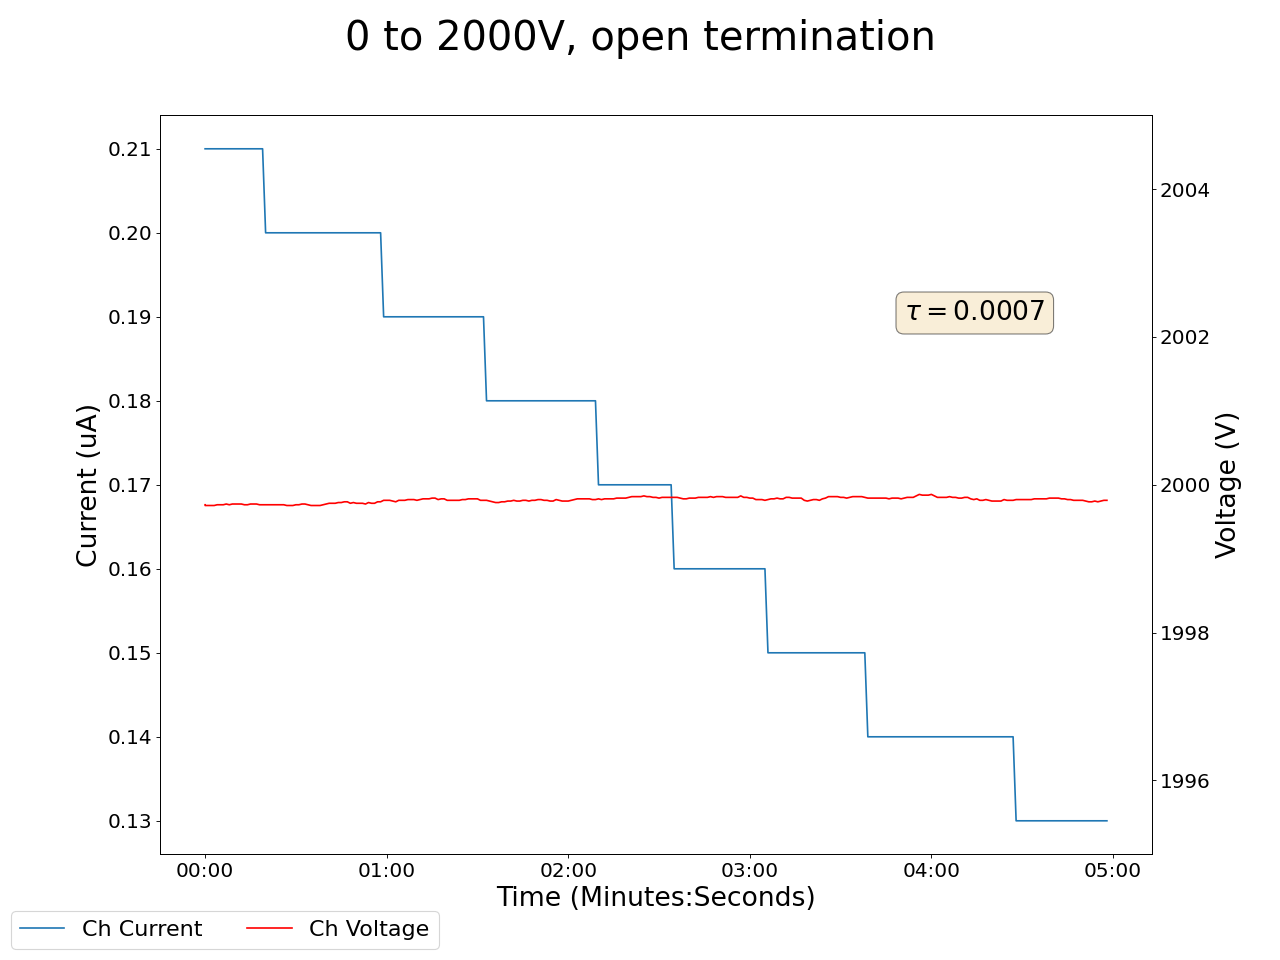

Data behind this chart, as committed beside it:
2024-12-16 15:51:36.616415, 0.4399999976158142, 0.0, 0.07000000029802322, 0.0, 0.18000000715255737, 0.0, 0.14000000059604645, 0.0, 1999.72998046875, 0.20999999344348907, 0.0, 0.0, 0.17000000178813934, 0.0, 0.9300000071525574, 0.0, 0.0, 0.0, 0.0, 0.0, 0.44999998807907104, 0.0, 0.5400000214576721
2024-12-16 15:51:37.616305, 0.44, 0.0, 0.07, 0.0, 0.18, 0.0, 0.14, 0.0, 2000, 0.21, 0.0, 0.0, 0.17, 0.0, 0.93, 0.0, 0.0, 0.0, 0.0, 0.0, 0.45, 0.0, 0.54
2024-12-16 15:51:38.616305, 0.44, 0.0, 0.07, 0.0, 0.18, 0.0, 0.14, 0.0, 2000, 0.21, 0.0, 0.0, 0.17, 0.0, 0.93, 0.0, 0.0, 0.0, 0.0, 0.0, 0.45, 0.0, 0.54
2024-12-16 15:51:39.616305, 0.44, 0.0, 0.07, 0.0, 0.18, 0.0, 0.14, 0.0, 2000, 0.21, 0.0, 0.0, 0.17, 0.0, 0.93, 0.0, 0.0, 0.0, 0.0, 0.0, 0.45, 0.0, 0.54
2024-12-16 15:51:40.616305, 0.44, 0.0, 0.07, 0.0, 0.18, 0.0, 0.14, 0.0, 2000, 0.21, 0.0, 0.0, 0.17, 0.0, 0.93, 0.0, 0.0, 0.0, 0.0, 0.0, 0.45, 0.0, 0.54
2024-12-16 15:51:41.616304, 0.44, 0.0, 0.07, 0.0, 0.18, 0.0, 0.14, 0.0, 2000, 0.21, 0.0, 0.0, 0.17, 0.0, 0.93, 0.0, 0.0, 0.0, 0.0, 0.0, 0.45, 0.0, 0.54
2024-12-16 15:51:42.616304, 0.44, 0.0, 0.07, 0.0, 0.18, 0.0, 0.14, 0.0, 2000, 0.21, 0.0, 0.0, 0.17, 0.0, 0.93, 0.0, 0.0, 0.0, 0.0, 0.0, 0.45, 0.0, 0.54
2024-12-16 15:51:43.616304, 0.44, 0.0, 0.07, 0.0, 0.18, 0.0, 0.14, 0.0, 2000, 0.21, 0.0, 0.0, 0.17, 0.0, 0.93, 0.0, 0.0, 0.0, 0.0, 0.0, 0.45, 0.0, 0.54
2024-12-16 15:51:44.616304, 0.44, 0.0, 0.07, 0.0, 0.18, 0.0, 0.14, 0.0, 2000, 0.21, 0.0, 0.0, 0.17, 0.0, 0.93, 0.0, 0.0, 0.0, 0.0, 0.0, 0.45, 0.0, 0.54
2024-12-16 15:51:45.616304, 0.44, 0.0, 0.07, 0.0, 0.18, 0.0, 0.14, 0.0, 2000, 0.21, 0.0, 0.0, 0.17, 0.0, 0.93, 0.0, 0.0, 0.0, 0.0, 0.0, 0.45, 0.0, 0.54
2024-12-16 15:51:46.616304, 0.44, 0.0, 0.07, 0.0, 0.18, 0.0, 0.14, 0.0, 2000, 0.21, 0.0, 0.0, 0.17, 0.0, 0.93, 0.0, 0.0, 0.0, 0.0, 0.0, 0.45, 0.0, 0.54
2024-12-16 15:51:47.616304, 0.44, 0.0, 0.07, 0.0, 0.18, 0.0, 0.14, 0.0, 2000, 0.21, 0.0, 0.0, 0.17, 0.0, 0.93, 0.0, 0.0, 0.0, 0.0, 0.0, 0.45, 0.0, 0.54
2024-12-16 15:51:48.616304, 0.44, 0.0, 0.07, 0.0, 0.18, 0.0, 0.14, 0.0, 2000, 0.21, 0.0, 0.0, 0.17, 0.0, 0.93, 0.0, 0.0, 0.0, 0.0, 0.0, 0.45, 0.0, 0.53
2024-12-16 15:51:49.616304, 0.44, 0.0, 0.07, 0.0, 0.18, 0.0, 0.14, 0.0, 2000, 0.21, 0.0, 0.0, 0.18, 0.0, 0.93, 0.0, 0.0, 0.0, 0.0, 0.0, 0.45, 0.0, 0.53
2024-12-16 15:51:50.616304, 0.44, 0.0, 0.07, 0.0, 0.18, 0.0, 0.14, 0.0, 2000, 0.21, 0.0, 0.0, 0.18, 0.0, 0.94, 0.0, 0.0, 0.0, 0.0, 0.0, 0.45, 0.0, 0.53
2024-12-16 15:51:51.616304, 0.44, 0.0, 0.07, 0.0, 0.18, 0.0, 0.14, 0.0, 2000, 0.21, 0.0, 0.0, 0.18, 0.0, 0.94, 0.0, 0.0, 0.0, 0.0, 0.0, 0.45, 0.0, 0.53
2024-12-16 15:51:52.616304, 0.44, 0.0, 0.07, 0.0, 0.18, 0.0, 0.14, 0.0, 2000, 0.21, 0.0, 0.0, 0.18, 0.0, 0.94, 0.0, 0.0, 0.0, 0.0, 0.0, 0.45, 0.0, 0.53
2024-12-16 15:51:53.616303, 0.44, 0.0, 0.07, 0.0, 0.18, 0.0, 0.14, 0.0, 2000, 0.21, 0.0, 0.0, 0.18, 0.0, 0.94, 0.0, 0.0, 0.0, 0.0, 0.0, 0.44, 0.0, 0.53
2024-12-16 15:51:54.616304, 0.44, 0.0, 0.07, 0.0, 0.18, 0.0, 0.14, 0.0, 2000, 0.21, 0.0, 0.0, 0.18, 0.0, 0.94, 0.0, 0.0, 0.0, 0.0, 0.0, 0.44, 0.0, 0.53
2024-12-16 15:51:55.616304, 0.44, 0.0, 0.07, 0.0, 0.18, 0.0, 0.14, 0.0, 2000, 0.21, 0.0, 0.0, 0.18, 0.0, 0.94, 0.0, 0.0, 0.0, 0.0, 0.0, 0.44, 0.0, 0.53
2024-12-16 15:51:56.616304, 0.44, 0.0, 0.07, 0.0, 0.18, 0.0, 0.14, 0.0, 2000, 0.21, 0.0, 0.0, 0.18, 0.0, 0.94, 0.0, 0.0, 0.0, 0.0, 0.0, 0.44, 0.0, 0.53
2024-12-16 15:51:57.616304, 0.44, 0.0, 0.07, 0.0, 0.18, 0.0, 0.14, 0.0, 2000, 0.2, 0.0, 0.0, 0.18, 0.0, 0.94, 0.0, 0.0, 0.0, 0.0, 0.0, 0.44, 0.0, 0.53
2024-12-16 15:51:58.616304, 0.44, 0.0, 0.07, 0.0, 0.18, 0.0, 0.14, 0.0, 2000, 0.2, 0.0, 0.0, 0.17, 0.0, 0.93, 0.0, 0.0, 0.0, 0.0, 0.0, 0.44, 0.0, 0.53
2024-12-16 15:51:59.616304, 0.44, 0.0, 0.07, 0.0, 0.18, 0.0, 0.14, 0.0, 2000, 0.2, 0.0, 0.0, 0.17, 0.0, 0.93, 0.0, 0.0, 0.0, 0.0, 0.0, 0.44, 0.0, 0.53
2024-12-16 15:52:00.616305, 0.44, 0.0, 0.07, 0.0, 0.18, 0.0, 0.14, 0.0, 2000, 0.2, 0.0, 0.0, 0.17, 0.0, 0.93, 0.0, 0.0, 0.0, 0.0, 0.0, 0.44, 0.0, 0.53
2024-12-16 15:52:01.616304, 0.44, 0.0, 0.07, 0.0, 0.18, 0.0, 0.14, 0.0, 2000, 0.2, 0.0, 0.0, 0.17, 0.0, 0.93, 0.0, 0.0, 0.0, 0.0, 0.0, 0.44, 0.0, 0.53
2024-12-16 15:52:02.616303, 0.44, 0.0, 0.07, 0.0, 0.18, 0.0, 0.14, 0.0, 2000, 0.2, 0.0, 0.0, 0.17, 0.0, 0.93, 0.0, 0.0, 0.0, 0.0, 0.0, 0.44, 0.0, 0.53
2024-12-16 15:52:03.616304, 0.44, 0.0, 0.07, 0.0, 0.18, 0.0, 0.14, 0.0, 2000, 0.2, 0.0, 0.0, 0.17, 0.0, 0.93, 0.0, 0.0, 0.0, 0.0, 0.0, 0.44, 0.0, 0.53
2024-12-16 15:52:04.616303, 0.43, 0.0, 0.07, 0.0, 0.18, 0.0, 0.14, 0.0, 2000, 0.2, 0.0, 0.0, 0.17, 0.0, 0.93, 0.0, 0.0, 0.0, 0.0, 0.0, 0.44, 0.0, 0.53
2024-12-16 15:52:05.616304, 0.43, 0.0, 0.07, 0.0, 0.18, 0.0, 0.14, 0.0, 2000, 0.2, 0.0, 0.0, 0.17, 0.0, 0.93, 0.0, 0.0, 0.0, 0.0, 0.0, 0.44, 0.0, 0.53
2024-12-16 15:52:06.616303, 0.43, 0.0, 0.07, 0.0, 0.18, 0.0, 0.14, 0.0, 2000, 0.2, 0.0, 0.0, 0.17, 0.0, 0.93, 0.0, 0.0, 0.0, 0.0, 0.0, 0.44, 0.0, 0.53
2024-12-16 15:52:07.616304, 0.43, 0.0, 0.07, 0.0, 0.18, 0.0, 0.14, 0.0, 2000, 0.2, 0.0, 0.0, 0.17, 0.0, 0.93, 0.0, 0.0, 0.0, 0.0, 0.0, 0.44, 0.0, 0.53
2024-12-16 15:52:08.616303, 0.43, 0.0, 0.07, 0.0, 0.18, 0.0, 0.14, 0.0, 2000, 0.2, 0.0, 0.0, 0.17, 0.0, 0.93, 0.0, 0.0, 0.0, 0.0, 0.0, 0.44, 0.0, 0.53
2024-12-16 15:52:09.616304, 0.43, 0.0, 0.07, 0.0, 0.18, 0.0, 0.14, 0.0, 2000, 0.2, 0.0, 0.0, 0.17, 0.0, 0.94, 0.0, 0.0, 0.0, 0.0, 0.0, 0.44, 0.0, 0.53
2024-12-16 15:52:10.616304, 0.43, 0.0, 0.07, 0.0, 0.18, 0.0, 0.14, 0.0, 2000, 0.2, 0.0, 0.0, 0.17, 0.0, 0.94, 0.0, 0.0, 0.0, 0.0, 0.0, 0.44, 0.0, 0.53
2024-12-16 15:52:11.616304, 0.43, 0.0, 0.07, 0.0, 0.18, 0.0, 0.14, 0.0, 2000, 0.2, 0.0, 0.0, 0.17, 0.0, 0.94, 0.0, 0.0, 0.0, 0.0, 0.0, 0.44, 0.0, 0.53
2024-12-16 15:52:12.616304, 0.43, 0.0, 0.07, 0.0, 0.18, 0.0, 0.14, 0.0, 2000, 0.2, 0.0, 0.0, 0.17, 0.0, 0.94, 0.0, 0.0, 0.0, 0.0, 0.0, 0.44, 0.0, 0.53
2024-12-16 15:52:13.616304, 0.43, 0.0, 0.07, 0.0, 0.18, 0.0, 0.14, 0.0, 2000, 0.2, 0.0, 0.0, 0.17, 0.0, 0.94, 0.0, 0.0, 0.0, 0.0, 0.0, 0.44, 0.0, 0.53
2024-12-16 15:52:14.616304, 0.43, 0.0, 0.07, 0.0, 0.18, 0.0, 0.14, 0.0, 2000, 0.2, 0.0, 0.0, 0.17, 0.0, 0.94, 0.0, 0.0, 0.0, 0.0, 0.0, 0.44, 0.0, 0.53
2024-12-16 15:52:15.616304, 0.43, 0.0, 0.07, 0.0, 0.18, 0.0, 0.14, 0.0, 2000, 0.2, 0.0, 0.0, 0.17, 0.0, 0.94, 0.0, 0.0, 0.0, 0.0, 0.0, 0.44, 0.0, 0.53
2024-12-16 15:52:16.616303, 0.43, 0.0, 0.07, 0.0, 0.18, 0.0, 0.14, 0.0, 2000, 0.2, 0.0, 0.0, 0.18, 0.0, 0.94, 0.0, 0.0, 0.0, 0.0, 0.0, 0.44, 0.0, 0.53
2024-12-16 15:52:17.616303, 0.43, 0.0, 0.07, 0.0, 0.18, 0.0, 0.14, 0.0, 2000, 0.2, 0.0, 0.0, 0.18, 0.0, 0.94, 0.0, 0.0, 0.0, 0.0, 0.0, 0.44, 0.0, 0.53
2024-12-16 15:52:18.616304, 0.43, 0.0, 0.07, 0.0, 0.18, 0.0, 0.14, 0.0, 2000, 0.2, 0.0, 0.0, 0.18, 0.0, 0.94, 0.0, 0.0, 0.0, 0.0, 0.0, 0.44, 0.0, 0.53
2024-12-16 15:52:19.616304, 0.43, 0.0, 0.07, 0.0, 0.18, 0.0, 0.14, 0.0, 2000, 0.2, 0.0, 0.0, 0.18, 0.0, 0.94, 0.0, 0.0, 0.0, 0.0, 0.0, 0.44, 0.0, 0.53
2024-12-16 15:52:20.616304, 0.43, 0.0, 0.07, 0.0, 0.18, 0.0, 0.14, 0.0, 2000, 0.2, 0.0, 0.0, 0.18, 0.0, 0.94, 0.0, 0.0, 0.0, 0.0, 0.0, 0.44, 0.0, 0.53
2024-12-16 15:52:21.616304, 0.43, 0.0, 0.07, 0.0, 0.18, 0.0, 0.14, 0.0, 2000, 0.2, 0.0, 0.0, 0.18, 0.0, 0.94, 0.0, 0.0, 0.0, 0.0, 0.0, 0.44, 0.0, 0.53
2024-12-16 15:52:22.616304, 0.43, 0.0, 0.07, 0.0, 0.18, 0.0, 0.14, 0.0, 2000, 0.2, 0.0, 0.0, 0.17, 0.0, 0.94, 0.0, 0.0, 0.0, 0.0, 0.0, 0.44, 0.0, 0.53
2024-12-16 15:52:23.616304, 0.43, 0.0, 0.07, 0.0, 0.18, 0.0, 0.14, 0.0, 2000, 0.2, 0.0, 0.0, 0.17, 0.0, 0.94, 0.0, 0.0, 0.0, 0.0, 0.0, 0.44, 0.0, 0.53
2024-12-16 15:52:24.616304, 0.43, 0.0, 0.07, 0.0, 0.18, 0.0, 0.14, 0.0, 2000, 0.2, 0.0, 0.0, 0.17, 0.0, 0.94, 0.0, 0.0, 0.0, 0.0, 0.0, 0.44, 0.0, 0.53
2024-12-16 15:52:25.616304, 0.43, 0.0, 0.07, 0.0, 0.18, 0.0, 0.14, 0.0, 2000, 0.2, 0.0, 0.0, 0.17, 0.0, 0.94, 0.0, 0.0, 0.0, 0.0, 0.0, 0.44, 0.0, 0.53
2024-12-16 15:52:26.616304, 0.43, 0.0, 0.07, 0.0, 0.18, 0.0, 0.14, 0.0, 2000, 0.2, 0.0, 0.0, 0.17, 0.0, 0.94, 0.0, 0.0, 0.0, 0.0, 0.0, 0.44, 0.0, 0.53
2024-12-16 15:52:27.616304, 0.43, 0.0, 0.07, 0.0, 0.18, 0.0, 0.14, 0.0, 2000, 0.2, 0.0, 0.0, 0.17, 0.0, 0.94, 0.0, 0.0, 0.0, 0.0, 0.0, 0.44, 0.0, 0.53
2024-12-16 15:52:28.616303, 0.43, 0.0, 0.07, 0.0, 0.18, 0.0, 0.14, 0.0, 2000, 0.2, 0.0, 0.0, 0.17, 0.0, 0.94, 0.0, 0.0, 0.0, 0.0, 0.0, 0.44, 0.0, 0.53
2024-12-16 15:52:29.616304, 0.43, 0.0, 0.07, 0.0, 0.18, 0.0, 0.14, 0.0, 2000, 0.2, 0.0, 0.0, 0.17, 0.0, 0.94, 0.0, 0.0, 0.0, 0.0, 0.0, 0.44, 0.0, 0.53
2024-12-16 15:52:30.616304, 0.43, 0.0, 0.07, 0.0, 0.18, 0.0, 0.14, 0.0, 2000, 0.2, 0.0, 0.0, 0.17, 0.0, 0.94, 0.0, 0.0, 0.0, 0.0, 0.0, 0.44, 0.0, 0.53
2024-12-16 15:52:31.616305, 0.43, 0.0, 0.07, 0.0, 0.18, 0.0, 0.14, 0.0, 2000, 0.2, 0.0, 0.0, 0.17, 0.0, 0.94, 0.0, 0.0, 0.0, 0.0, 0.0, 0.44, 0.0, 0.53
2024-12-16 15:52:32.616305, 0.43, 0.0, 0.07, 0.0, 0.18, 0.0, 0.14, 0.0, 2000, 0.2, 0.0, 0.0, 0.17, 0.0, 0.94, 0.0, 0.0, 0.0, 0.0, 0.0, 0.44, 0.0, 0.53
2024-12-16 15:52:33.616305, 0.43, 0.0, 0.07, 0.0, 0.18, 0.0, 0.14, 0.0, 2000, 0.2, 0.0, 0.0, 0.17, 0.0, 0.94, 0.0, 0.0, 0.0, 0.0, 0.0, 0.44, 0.0, 0.53
2024-12-16 15:52:34.616305, 0.43, 0.0, 0.07, 0.0, 0.18, 0.0, 0.14, 0.0, 2000, 0.2, 0.0, 0.0, 0.17, 0.0, 0.94, 0.0, 0.0, 0.0, 0.0, 0.0, 0.44, 0.0, 0.53
2024-12-16 15:52:35.616305, 0.43, 0.0, 0.07, 0.0, 0.18, 0.0, 0.14, 0.0, 2000, 0.2, 0.0, 0.0, 0.17, 0.0, 0.94, 0.0, 0.0, 0.0, 0.0, 0.0, 0.44, 0.0, 0.53
2024-12-16 15:52:36.616304, 0.43, 0.0, 0.07, 0.0, 0.18, 0.0, 0.14, 0.0, 2000, 0.19, 0.0, 0.0, 0.17, 0.0, 0.94, 0.0, 0.0, 0.0, 0.0, 0.0, 0.44, 0.0, 0.53
... 239 more rows
